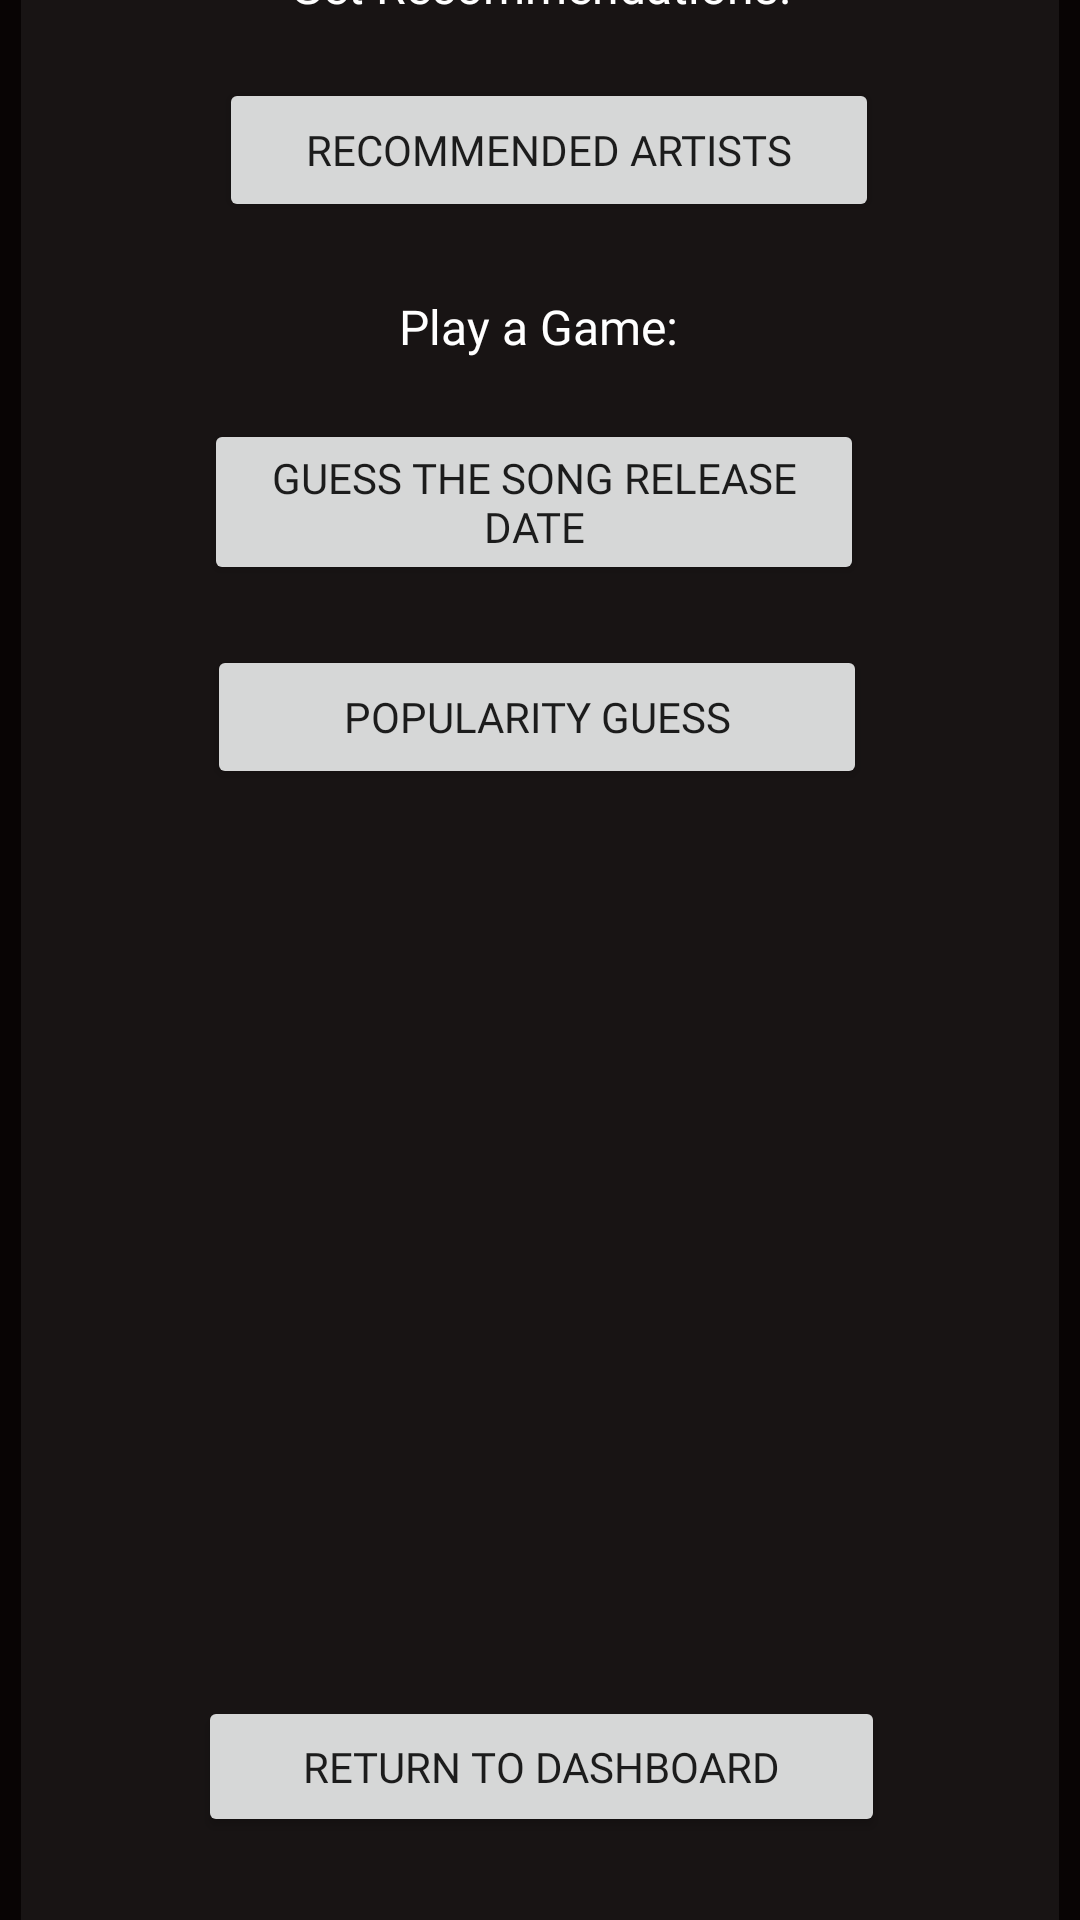

Reconstruct the res/layout file that produces this screen, plus the resources it refers to.
<!-- AndroidManifest.xml: application theme Theme.Project2 -->
<!-- res/layout/fragment_chooseprompt.xml -->
<?xml version="1.0" encoding="utf-8"?>
<androidx.constraintlayout.widget.ConstraintLayout xmlns:android="http://schemas.android.com/apk/res/android"
    xmlns:app="http://schemas.android.com/apk/res-auto"
    xmlns:tools="http://schemas.android.com/tools"
    android:background="@color/lowest_background"
    android:layout_width="match_parent"
    android:layout_height="match_parent">

    <androidx.constraintlayout.widget.ConstraintLayout
        android:layout_width="346dp"
        android:layout_height="672dp"
        android:background="@drawable/pane"
        app:layout_constraintBottom_toBottomOf="parent"
        app:layout_constraintEnd_toEndOf="parent"
        app:layout_constraintStart_toStartOf="parent"
        app:layout_constraintTop_toTopOf="parent">

        <Button
            android:id="@+id/return_to_dashboard_button"
            android:layout_width="229dp"
            android:layout_height="47dp"
            android:layout_marginBottom="44dp"
            android:fontFamily="@font/roboto_mono"
            android:text="@string/return_to_dashboard"
            app:layout_constraintBottom_toBottomOf="parent"
            app:layout_constraintEnd_toEndOf="parent"
            app:layout_constraintHorizontal_bias="0.504"
            app:layout_constraintStart_toStartOf="parent" />


        <TextView
            android:id="@+id/recommended_text"
            android:layout_width="wrap_content"
            android:layout_height="wrap_content"
            android:fontFamily="@font/roboto_mono"
            android:text="Get Recommendations:"
            android:textColor="#FFFFFF"
            android:textSize="16sp"
            app:layout_constraintEnd_toEndOf="parent"
            app:layout_constraintStart_toStartOf="parent"
            tools:layout_editor_absoluteY="27dp" />

        <Button
        android:id="@+id/recommended_artists_prompt_button"
        android:layout_width="220dp"
        android:layout_height="wrap_content"
        android:layout_marginTop="20dp"
        android:fontFamily="@font/roboto_mono"
        android:text="Recommended Artists"
        app:layout_constraintEnd_toEndOf="parent"
        app:layout_constraintHorizontal_bias="0.523"
        app:layout_constraintStart_toStartOf="parent"
        app:layout_constraintTop_toBottomOf="@+id/recommended_text" />

        <TextView
            android:id="@+id/game_select_text"
            android:layout_width="wrap_content"
            android:layout_height="wrap_content"
            android:layout_marginTop="24dp"
            android:fontFamily="@font/roboto_mono"
            android:text="Play a Game:"
            android:textColor="#FFFFFF"
            android:textSize="16sp"
            app:layout_constraintEnd_toEndOf="parent"
            app:layout_constraintHorizontal_bias="0.498"
            app:layout_constraintStart_toStartOf="parent"
            app:layout_constraintTop_toBottomOf="@+id/recommended_artists_prompt_button" />

        <Button
            android:id="@+id/play_song_release_date_button"
            android:layout_width="220dp"
            android:layout_height="wrap_content"
            android:layout_marginTop="20dp"
            android:fontFamily="@font/roboto_mono"
            android:text="Guess the Song Release Date"
            app:layout_constraintEnd_toEndOf="parent"
            app:layout_constraintHorizontal_bias="0.484"
            app:layout_constraintStart_toStartOf="parent"
            app:layout_constraintTop_toBottomOf="@+id/game_select_text" />

        <Button
            android:id="@+id/play_popularity_guess_button"
            android:layout_width="220dp"
            android:layout_height="wrap_content"
            android:layout_marginTop="20dp"
            android:fontFamily="@font/roboto_mono"
            android:text="Popularity Guess"
            app:layout_constraintEnd_toEndOf="parent"
            app:layout_constraintHorizontal_bias="0.492"
            app:layout_constraintStart_toStartOf="parent"
            app:layout_constraintTop_toBottomOf="@+id/play_song_release_date_button" />

    </androidx.constraintlayout.widget.ConstraintLayout>
</androidx.constraintlayout.widget.ConstraintLayout>
<!-- resources referenced by this layout -->
<resources>
  <color name="lowest_background">@color/spotify_black</color>
  <!-- drawable pane (drawable) -->
  <?xml version="1.0" encoding="utf-8"?>
  <selector xmlns:android="http://schemas.android.com/apk/res/android">
      <item >
          <shape android:shape="rectangle"  >
              <corners android:radius="10dip" /> 
              <stroke android:width="1dip" android:color="@color/pane_background" />
              
              <gradient android:angle="-90" android:startColor="@color/pane_background" android:endColor="@color/pane_background" />
          </shape>
      </item>
  </selector>
  <string name="return_to_dashboard">Return to Dashboard</string>
  <style name="Theme.Project2" parent="Theme.MaterialComponents.DayNight.NoActionBar">
          
          <item name="colorPrimary">@color/banner</item>
          <item name="colorPrimaryVariant">@color/banner</item>
          <item name="colorOnPrimary">@color/white</item>
          
          <item name="colorSecondary">@color/teal_200</item>
          <item name="colorSecondaryVariant">@color/teal_700</item>
          <item name="colorOnSecondary">@color/black</item>
          
          <item name="android:statusBarColor">?attr/colorPrimaryVariant</item>
          
      </style>
  <color name="spotify_black">#080404</color>
  <color name="pane_background">@color/spotify_gray_darker</color>
  <color name="banner">@color/spotify_bright_purple</color>
  <color name="white">#FFFFFFFF</color>
  <color name="teal_200">#FF03DAC5</color>
  <color name="teal_700">#FF018786</color>
  <color name="black">#FF000000</color>
  <color name="spotify_gray_darker">#181414</color>
  <color name="spotify_bright_purple">#5E239D</color>
</resources>
